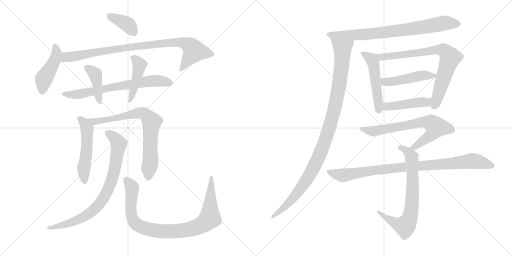
t = 0.00 s
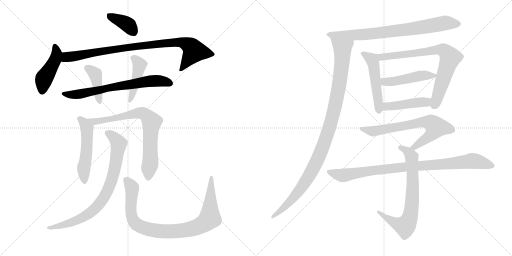
t = 3.00 s
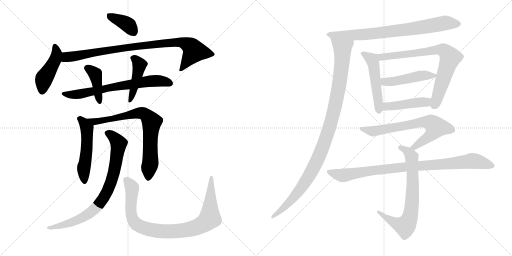
t = 6.00 s
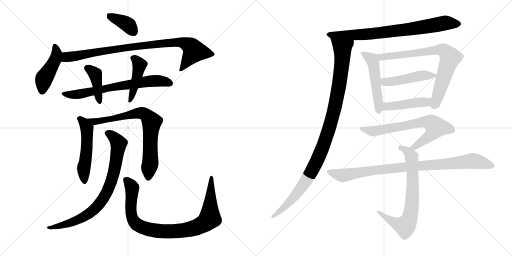
t = 9.00 s
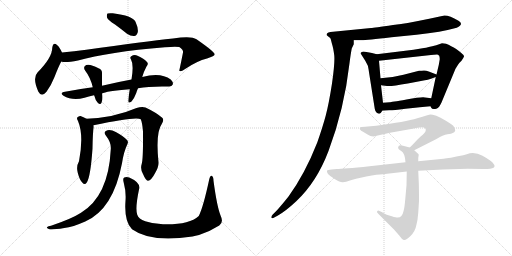
t = 12.00 s
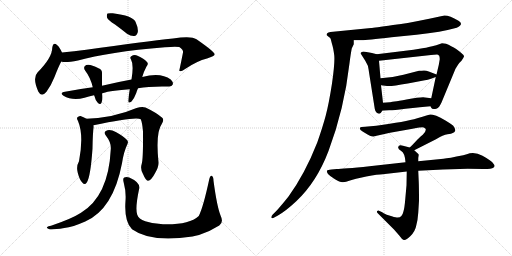
t = 15.00 s

The animated SVG that drew these frames (rendered in a browser with its animation timeline set to each time). Animation: 19 CSS @keyframes rules; one cycle of 15.00 s.

<svg version="1.1" viewBox="0 0 2048 1024" xmlns="http://www.w3.org/2000/svg">
  <g stroke="lightgray" stroke-dasharray="1,1" stroke-width="1" transform="scale(4, 4)">
    <line x1="0" y1="0" x2="256" y2="256"></line>
    <line x1="256" y1="0" x2="0" y2="256"></line>
    <line x1="128" y1="0" x2="128" y2="256"></line>
    <line x1="0" y1="128" x2="256" y2="128"></line>
    <line x1="256" y1="0" x2="512" y2="256"></line>
    <line x1="512" y1="0" x2="256" y2="256"></line>
    <line x1="384" y1="0" x2="384" y2="256"></line>
    <line x1="256" y1="128" x2="512" y2="128"></line>
  </g>
<g transform="scale(1, -1) translate(0, -850)">
   <style type="text/css">
    @keyframes keyframes0 {
      from {
       stroke: black;
       stroke-dashoffset: 378;
       stroke-width: 128;
       }
       55% {
       animation-timing-function: step-end;
       stroke: black;
       stroke-dashoffset: 0;
       stroke-width: 128;
       }
       to {
       stroke: black;
       stroke-width: 1024;
       }
       }
       #make-me-a-hanzi-animation-0 {
         animation: keyframes0 0.557617s both;
         animation-delay: 0.000000s;
         animation-timing-function: linear;
       }
    @keyframes keyframes1 {
      from {
       stroke: black;
       stroke-dashoffset: 446;
       stroke-width: 128;
       }
       59% {
       animation-timing-function: step-end;
       stroke: black;
       stroke-dashoffset: 0;
       stroke-width: 128;
       }
       to {
       stroke: black;
       stroke-width: 1024;
       }
       }
       #make-me-a-hanzi-animation-1 {
         animation: keyframes1 0.612956s both;
         animation-delay: 0.557617s;
         animation-timing-function: linear;
       }
    @keyframes keyframes2 {
      from {
       stroke: black;
       stroke-dashoffset: 895;
       stroke-width: 128;
       }
       74% {
       animation-timing-function: step-end;
       stroke: black;
       stroke-dashoffset: 0;
       stroke-width: 128;
       }
       to {
       stroke: black;
       stroke-width: 1024;
       }
       }
       #make-me-a-hanzi-animation-2 {
         animation: keyframes2 0.978353s both;
         animation-delay: 1.170573s;
         animation-timing-function: linear;
       }
    @keyframes keyframes3 {
      from {
       stroke: black;
       stroke-dashoffset: 687;
       stroke-width: 128;
       }
       69% {
       animation-timing-function: step-end;
       stroke: black;
       stroke-dashoffset: 0;
       stroke-width: 128;
       }
       to {
       stroke: black;
       stroke-width: 1024;
       }
       }
       #make-me-a-hanzi-animation-3 {
         animation: keyframes3 0.809082s both;
         animation-delay: 2.148926s;
         animation-timing-function: linear;
       }
    @keyframes keyframes4 {
      from {
       stroke: black;
       stroke-dashoffset: 404;
       stroke-width: 128;
       }
       57% {
       animation-timing-function: step-end;
       stroke: black;
       stroke-dashoffset: 0;
       stroke-width: 128;
       }
       to {
       stroke: black;
       stroke-width: 1024;
       }
       }
       #make-me-a-hanzi-animation-4 {
         animation: keyframes4 0.578776s both;
         animation-delay: 2.958008s;
         animation-timing-function: linear;
       }
    @keyframes keyframes5 {
      from {
       stroke: black;
       stroke-dashoffset: 439;
       stroke-width: 128;
       }
       59% {
       animation-timing-function: step-end;
       stroke: black;
       stroke-dashoffset: 0;
       stroke-width: 128;
       }
       to {
       stroke: black;
       stroke-width: 1024;
       }
       }
       #make-me-a-hanzi-animation-5 {
         animation: keyframes5 0.607259s both;
         animation-delay: 3.536784s;
         animation-timing-function: linear;
       }
    @keyframes keyframes6 {
      from {
       stroke: black;
       stroke-dashoffset: 518;
       stroke-width: 128;
       }
       63% {
       animation-timing-function: step-end;
       stroke: black;
       stroke-dashoffset: 0;
       stroke-width: 128;
       }
       to {
       stroke: black;
       stroke-width: 1024;
       }
       }
       #make-me-a-hanzi-animation-6 {
         animation: keyframes6 0.671549s both;
         animation-delay: 4.144043s;
         animation-timing-function: linear;
       }
    @keyframes keyframes7 {
      from {
       stroke: black;
       stroke-dashoffset: 756;
       stroke-width: 128;
       }
       71% {
       animation-timing-function: step-end;
       stroke: black;
       stroke-dashoffset: 0;
       stroke-width: 128;
       }
       to {
       stroke: black;
       stroke-width: 1024;
       }
       }
       #make-me-a-hanzi-animation-7 {
         animation: keyframes7 0.865234s both;
         animation-delay: 4.815592s;
         animation-timing-function: linear;
       }
    @keyframes keyframes8 {
      from {
       stroke: black;
       stroke-dashoffset: 801;
       stroke-width: 128;
       }
       72% {
       animation-timing-function: step-end;
       stroke: black;
       stroke-dashoffset: 0;
       stroke-width: 128;
       }
       to {
       stroke: black;
       stroke-width: 1024;
       }
       }
       #make-me-a-hanzi-animation-8 {
         animation: keyframes8 0.901855s both;
         animation-delay: 5.680826s;
         animation-timing-function: linear;
       }
    @keyframes keyframes9 {
      from {
       stroke: black;
       stroke-dashoffset: 922;
       stroke-width: 128;
       }
       75% {
       animation-timing-function: step-end;
       stroke: black;
       stroke-dashoffset: 0;
       stroke-width: 128;
       }
       to {
       stroke: black;
       stroke-width: 1024;
       }
       }
       #make-me-a-hanzi-animation-9 {
         animation: keyframes9 1.000326s both;
         animation-delay: 6.582681s;
         animation-timing-function: linear;
       }
    @keyframes keyframes10 {
      from {
       stroke: black;
       stroke-dashoffset: 774;
       stroke-width: 128;
       }
       72% {
       animation-timing-function: step-end;
       stroke: black;
       stroke-dashoffset: 0;
       stroke-width: 128;
       }
       to {
       stroke: black;
       stroke-width: 1024;
       }
       }
       #make-me-a-hanzi-animation-10 {
         animation: keyframes10 0.879883s both;
         animation-delay: 7.583007s;
         animation-timing-function: linear;
       }
    @keyframes keyframes11 {
      from {
       stroke: black;
       stroke-dashoffset: 1062;
       stroke-width: 128;
       }
       78% {
       animation-timing-function: step-end;
       stroke: black;
       stroke-dashoffset: 0;
       stroke-width: 128;
       }
       to {
       stroke: black;
       stroke-width: 1024;
       }
       }
       #make-me-a-hanzi-animation-11 {
         animation: keyframes11 1.114258s both;
         animation-delay: 8.462890s;
         animation-timing-function: linear;
       }
    @keyframes keyframes12 {
      from {
       stroke: black;
       stroke-dashoffset: 508;
       stroke-width: 128;
       }
       62% {
       animation-timing-function: step-end;
       stroke: black;
       stroke-dashoffset: 0;
       stroke-width: 128;
       }
       to {
       stroke: black;
       stroke-width: 1024;
       }
       }
       #make-me-a-hanzi-animation-12 {
         animation: keyframes12 0.663411s both;
         animation-delay: 9.577148s;
         animation-timing-function: linear;
       }
    @keyframes keyframes13 {
      from {
       stroke: black;
       stroke-dashoffset: 760;
       stroke-width: 128;
       }
       71% {
       animation-timing-function: step-end;
       stroke: black;
       stroke-dashoffset: 0;
       stroke-width: 128;
       }
       to {
       stroke: black;
       stroke-width: 1024;
       }
       }
       #make-me-a-hanzi-animation-13 {
         animation: keyframes13 0.868490s both;
         animation-delay: 10.240559s;
         animation-timing-function: linear;
       }
    @keyframes keyframes14 {
      from {
       stroke: black;
       stroke-dashoffset: 470;
       stroke-width: 128;
       }
       60% {
       animation-timing-function: step-end;
       stroke: black;
       stroke-dashoffset: 0;
       stroke-width: 128;
       }
       to {
       stroke: black;
       stroke-width: 1024;
       }
       }
       #make-me-a-hanzi-animation-14 {
         animation: keyframes14 0.632487s both;
         animation-delay: 11.109049s;
         animation-timing-function: linear;
       }
    @keyframes keyframes15 {
      from {
       stroke: black;
       stroke-dashoffset: 449;
       stroke-width: 128;
       }
       59% {
       animation-timing-function: step-end;
       stroke: black;
       stroke-dashoffset: 0;
       stroke-width: 128;
       }
       to {
       stroke: black;
       stroke-width: 1024;
       }
       }
       #make-me-a-hanzi-animation-15 {
         animation: keyframes15 0.615397s both;
         animation-delay: 11.741536s;
         animation-timing-function: linear;
       }
    @keyframes keyframes16 {
      from {
       stroke: black;
       stroke-dashoffset: 696;
       stroke-width: 128;
       }
       69% {
       animation-timing-function: step-end;
       stroke: black;
       stroke-dashoffset: 0;
       stroke-width: 128;
       }
       to {
       stroke: black;
       stroke-width: 1024;
       }
       }
       #make-me-a-hanzi-animation-16 {
         animation: keyframes16 0.816406s both;
         animation-delay: 12.356933s;
         animation-timing-function: linear;
       }
    @keyframes keyframes17 {
      from {
       stroke: black;
       stroke-dashoffset: 720;
       stroke-width: 128;
       }
       70% {
       animation-timing-function: step-end;
       stroke: black;
       stroke-dashoffset: 0;
       stroke-width: 128;
       }
       to {
       stroke: black;
       stroke-width: 1024;
       }
       }
       #make-me-a-hanzi-animation-17 {
         animation: keyframes17 0.835938s both;
         animation-delay: 13.173339s;
         animation-timing-function: linear;
       }
    @keyframes keyframes18 {
      from {
       stroke: black;
       stroke-dashoffset: 915;
       stroke-width: 128;
       }
       75% {
       animation-timing-function: step-end;
       stroke: black;
       stroke-dashoffset: 0;
       stroke-width: 128;
       }
       to {
       stroke: black;
       stroke-width: 1024;
       }
       }
       #make-me-a-hanzi-animation-18 {
         animation: keyframes18 0.994629s both;
         animation-delay: 14.009277s;
         animation-timing-function: linear;
       }
</style>
<path d="M 460.0 752.0 Q 482.0 736.0 508.0 715.0 Q 523.0 705.0 537.0 706.0 Q 547.0 707.0 551.0 721.0 Q 554.0 736.0 542.0 763.0 Q 530.0 788.0 451.0 797.0 Q 435.0 798.0 430.0 796.0 Q 426.0 792.0 428.0 780.0 Q 432.0 770.0 460.0 752.0 Z" fill="lightgray"></path> 
<path d="M 248.0 640.0 Q 238.0 662.0 229.0 669.0 Q 213.0 684.0 209.0 659.0 Q 209.0 620.0 150.0 560.0 Q 129.0 539.0 153.0 484.0 Q 166.0 459.0 186.0 483.0 Q 204.0 507.0 218.0 542.0 Q 233.0 581.0 245.0 604.0 C 255.0 624.0 255.0 624.0 248.0 640.0 Z" fill="lightgray"></path> 
<path d="M 245.0 604.0 Q 260.0 598.0 312.0 608.0 Q 432.0 642.0 660.0 661.0 Q 703.0 665.0 717.0 662.0 Q 735.0 649.0 732.0 640.0 Q 725.0 604.0 717.0 567.0 L 719.0 566.0 Q 726.0 562.0 742.0 575.0 Q 788.0 606.0 828.0 616.0 Q 859.0 626.0 859.0 633.0 Q 858.0 643.0 786.0 693.0 Q 765.0 708.0 692.0 696.0 Q 581.0 684.0 345.0 651.0 Q 296.0 644.0 248.0 640.0 C 218.0 637.0 215.0 607.0 245.0 604.0 Z" fill="lightgray"></path> 
<path d="M 552.0 497.0 Q 600.0 506.0 674.0 504.0 Q 687.0 503.0 691.0 512.0 Q 694.0 521.0 683.0 532.0 Q 643.0 562.0 569.0 542.0 L 526.0 532.0 Q 471.0 522.0 408.0 507.0 L 371.0 501.0 Q 317.0 494.0 260.0 483.0 Q 236.0 479.0 254.0 467.0 Q 290.0 446.0 338.0 459.0 Q 354.0 465.0 376.0 469.0 L 408.0 476.0 Q 423.0 485.0 519.0 493.0 L 552.0 497.0 Z" fill="lightgray"></path> 
<path d="M 408.0 507.0 L 408.0 556.0 Q 409.0 572.0 394.0 577.0 Q 361.0 595.0 345.0 590.0 Q 330.0 583.0 341.0 567.0 Q 362.0 540.0 371.0 501.0 C 378.0 472.0 368.0 488.0 376.0 469.0 L 377.0 468.0 Q 381.0 450.0 391.0 439.0 Q 401.0 429.0 406.0 439.0 Q 412.0 455.0 409.0 473.0 Q 408.0 474.0 408.0 476.0 L 408.0 507.0 Z" fill="lightgray"></path> 
<path d="M 569.0 542.0 Q 569.0 543.0 570.0 545.0 Q 574.0 561.0 586.0 584.0 Q 596.0 596.0 587.0 603.0 Q 577.0 616.0 550.0 627.0 Q 537.0 633.0 525.0 625.0 Q 518.0 621.0 524.0 612.0 Q 536.0 591.0 526.0 532.0 L 519.0 493.0 Q 513.0 453.0 513.0 445.0 Q 514.0 435.0 526.0 444.0 Q 536.0 454.0 545.0 478.0 Q 548.0 488.0 552.0 497.0 L 569.0 542.0 Z" fill="lightgray"></path> 
<path d="M 346.0 375.0 Q 334.0 382.0 322.0 386.0 Q 315.0 387.0 309.0 380.0 Q 306.0 376.0 312.0 366.0 Q 336.0 309.0 316.0 205.0 Q 304.0 184.0 311.0 159.0 Q 318.0 131.0 329.0 120.0 Q 339.0 108.0 347.0 120.0 Q 362.0 141.0 370.0 256.0 Q 371.0 323.0 375.0 341.0 Q 375.0 345.0 374.0 349.0 C 373.0 360.0 372.0 361.0 346.0 375.0 Z" fill="lightgray"></path> 
<path d="M 567.0 195.0 Q 560.0 174.0 572.0 154.0 Q 584.0 126.0 592.0 127.0 Q 605.0 128.0 620.0 157.0 Q 635.0 181.0 634.0 200.0 Q 622.0 320.0 647.0 354.0 Q 657.0 369.0 650.0 378.0 Q 625.0 400.0 582.0 420.0 Q 567.0 424.0 546.0 418.0 Q 456.0 379.0 346.0 375.0 C 316.0 374.0 345.0 343.0 374.0 349.0 Q 545.0 385.0 563.0 373.0 Q 569.0 360.0 572.0 324.0 Q 573.0 215.0 567.0 195.0 Z" fill="lightgray"></path> 
<path d="M 443.0 252.0 Q 434.0 66.0 324.0 -1.0 Q 287.0 -25.0 204.0 -53.0 Q 192.0 -54.0 189.0 -58.0 Q 183.0 -62.0 197.0 -67.0 Q 209.0 -70.0 257.0 -62.0 Q 291.0 -58.0 341.0 -36.0 Q 453.0 13.0 488.0 197.0 Q 495.0 243.0 509.0 272.0 Q 515.0 282.0 508.0 290.0 Q 493.0 306.0 463.0 322.0 Q 445.0 332.0 430.0 329.0 Q 411.0 325.0 424.0 307.0 Q 446.0 279.0 443.0 252.0 Z" fill="lightgray"></path> 
<path d="M 883.0 -14.0 Q 868.0 22.0 854.0 127.0 Q 854.0 143.0 847.0 147.0 Q 841.0 150.0 837.0 133.0 Q 813.0 21.0 795.0 -14.0 Q 756.0 -50.0 652.0 -47.0 Q 612.0 -46.0 581.0 -35.0 Q 554.0 -25.0 549.0 -9.0 Q 540.0 16.0 556.0 92.0 Q 565.0 119.0 517.0 140.0 Q 505.0 144.0 497.0 140.0 Q 490.0 136.0 495.0 119.0 Q 505.0 82.0 502.0 47.0 Q 496.0 -37.0 528.0 -67.0 Q 604.0 -122.0 770.0 -96.0 Q 782.0 -93.0 796.0 -90.0 Q 836.0 -78.0 877.0 -52.0 Q 895.0 -39.0 883.0 -14.0 Z" fill="lightgray"></path> 
<path d="M 1415.0 689.5 L 1447.0 689.5 Q 1466.0 689.5 1566.0 701.5 L 1666.0 711.5 Q 1766.0 722.5 1827.0 739.5 Q 1857.0 753.5 1834.0 767.5 Q 1799.0 788.5 1778.0 788.5 L 1759.0 784.5 Q 1743.0 780.5 1717.0 775.5 L 1667.0 765.5 Q 1642.0 759.5 1572.0 750.5 Q 1495.0 738.5 1484.0 738.5 L 1322.0 722.5 Q 1312.0 721.5 1309.0 717.5 Q 1305.0 713.5 1307.0 709.5 L 1322.0 697.5 C 1332.0 689.5 1385.0 689.5 1415.0 689.5 Z" fill="lightgray"></path> 
<path d="M 1415.0 673.5 L 1415.0 689.5 C 1420.0 719.5 1314.0 726.5 1322.0 697.5 L 1328.0 674.5 Q 1333.0 659.5 1337.0 629.5 Q 1340.0 598.5 1328.0 516.5 Q 1315.0 433.5 1303.0 388.5 Q 1291.0 343.5 1269.0 280.5 Q 1220.0 155.5 1154.0 64.5 Q 1126.0 29.5 1108.0 9.5 L 1091.0 -7.5 Q 1085.0 -13.5 1085.0 -19.5 Q 1087.0 -24.5 1093.0 -21.5 L 1110.0 -12.5 Q 1141.0 4.5 1185.0 45.5 Q 1267.0 122.5 1314.0 246.5 Q 1377.0 413.5 1398.0 597.5 Q 1403.0 636.5 1407.0 656.5 L 1415.0 673.5 Z" fill="lightgray"></path> 
<path d="M 1507.0 633.5 L 1488.0 638.5 L 1466.0 642.5 Q 1451.0 645.5 1447.0 642.5 Q 1442.0 639.5 1442.0 637.5 L 1461.0 607.5 L 1471.0 588.5 Q 1473.0 582.5 1476.0 561.5 L 1499.0 415.5 Q 1500.0 406.5 1507.0 399.5 Q 1514.0 394.5 1517.0 395.5 Q 1522.0 394.5 1529.0 407.5 L 1532.0 439.5 L 1524.0 509.5 L 1522.0 537.5 L 1516.0 607.5 C 1514.0 631.5 1514.0 631.5 1507.0 633.5 Z" fill="lightgray"></path> 
<path d="M 1722.0 425.5 L 1725.0 419.5 Q 1729.0 409.5 1748.0 416.5 Q 1756.0 419.5 1766.0 440.5 L 1822.0 575.5 L 1832.0 591.5 Q 1837.0 599.5 1846.0 607.5 Q 1854.0 619.5 1856.0 624.5 Q 1857.0 629.5 1844.0 639.5 Q 1836.0 647.5 1815.0 660.5 Q 1793.0 672.5 1784.0 675.5 L 1768.0 677.5 L 1745.0 669.5 Q 1710.0 660.5 1696.0 658.5 L 1654.0 651.5 L 1507.0 633.5 C 1477.0 629.5 1486.0 604.5 1516.0 607.5 L 1724.0 630.5 Q 1750.0 632.5 1752.0 631.5 Q 1754.0 630.5 1757.0 627.5 Q 1759.0 620.5 1759.0 613.5 L 1755.0 590.5 L 1746.0 552.5 L 1743.0 542.5 L 1725.0 457.5 C 1719.0 428.5 1719.0 428.5 1722.0 425.5 Z" fill="lightgray"></path> 
<path d="M 1746.0 552.5 L 1715.0 564.5 Q 1705.0 568.5 1696.0 568.5 Q 1686.0 567.5 1676.0 567.5 L 1614.0 551.5 Q 1573.0 540.5 1522.0 537.5 C 1492.0 535.5 1494.0 513.5 1524.0 509.5 L 1548.0 506.5 Q 1565.0 504.5 1631.0 516.5 L 1694.0 528.5 Q 1713.0 531.5 1724.0 535.5 L 1743.0 542.5 C 1758.0 547.5 1758.0 547.5 1746.0 552.5 Z" fill="lightgray"></path> 
<path d="M 1529.0 407.5 L 1557.0 409.5 Q 1565.0 408.5 1622.0 415.5 L 1651.0 418.5 Q 1714.0 425.5 1722.0 425.5 C 1752.0 427.5 1755.0 453.5 1725.0 457.5 L 1700.0 460.5 Q 1688.0 463.5 1626.0 452.5 Q 1563.0 441.5 1559.0 441.5 L 1532.0 439.5 C 1502.0 437.5 1499.0 405.5 1529.0 407.5 Z" fill="lightgray"></path> 
<path d="M 1657.0 249.5 L 1744.0 293.5 Q 1773.0 311.5 1790.0 313.5 Q 1806.0 315.5 1813.0 319.5 Q 1819.0 321.5 1821.0 328.5 Q 1822.0 335.5 1813.0 347.5 Q 1805.0 354.5 1780.0 369.5 Q 1762.0 381.5 1745.0 387.5 Q 1728.0 392.5 1722.0 392.5 Q 1716.0 391.5 1669.0 377.5 Q 1622.0 363.5 1505.0 347.5 L 1460.0 343.5 Q 1442.0 343.5 1441.0 340.5 Q 1434.0 332.5 1452.0 323.5 L 1472.0 311.5 Q 1481.0 305.5 1493.0 304.5 L 1560.0 319.5 L 1650.0 335.5 Q 1688.0 341.5 1694.0 340.5 Q 1700.0 339.5 1702.0 335.5 Q 1707.0 326.5 1691.0 311.5 Q 1685.0 307.5 1669.0 291.5 Q 1648.0 268.5 1639.0 260.5 C 1617.0 239.5 1630.0 235.5 1657.0 249.5 Z" fill="lightgray"></path> 
<path d="M 1673.0 205.5 L 1673.0 218.5 L 1675.0 231.5 Q 1675.0 233.5 1668.0 239.5 L 1657.0 249.5 L 1639.0 260.5 L 1612.0 267.5 Q 1594.0 272.5 1593.0 262.5 Q 1590.0 254.5 1605.0 246.5 Q 1620.0 237.5 1622.0 201.5 L 1627.0 164.5 L 1626.0 109.5 L 1621.0 53.5 Q 1618.0 17.5 1614.0 5.5 Q 1608.0 -22.5 1587.0 -19.5 Q 1579.0 -18.5 1557.0 -11.5 Q 1535.0 -4.5 1529.0 1.5 L 1518.0 6.5 Q 1513.0 9.5 1509.0 6.5 Q 1505.0 2.5 1513.0 -4.5 L 1576.0 -67.5 L 1597.0 -91.5 Q 1607.0 -106.5 1615.0 -109.5 Q 1623.0 -112.5 1642.0 -93.5 Q 1661.0 -74.5 1665.0 -51.5 Q 1671.0 -30.5 1673.0 -0.5 L 1676.0 47.5 Q 1676.0 99.5 1675.0 122.5 L 1673.0 167.5 L 1673.0 205.5 Z" fill="lightgray"></path> 
<path d="M 1772.0 172.5 L 1871.0 175.5 Q 1925.0 175.5 1943.0 174.5 Q 1960.0 173.5 1969.0 177.5 Q 1987.0 181.5 1970.0 200.5 Q 1962.0 209.5 1930.0 227.5 Q 1898.0 244.5 1867.0 233.5 L 1853.0 229.5 Q 1794.0 217.5 1774.0 215.5 L 1673.0 205.5 L 1622.0 201.5 L 1478.0 185.5 Q 1371.0 174.5 1347.0 174.5 L 1326.0 172.5 Q 1310.0 171.5 1308.0 167.5 Q 1306.0 163.5 1312.0 154.5 Q 1320.0 145.5 1340.0 133.5 Q 1360.0 120.5 1372.0 121.5 Q 1383.0 122.5 1400.0 128.5 Q 1416.0 134.5 1465.0 144.5 Q 1513.0 153.5 1531.0 153.5 L 1627.0 164.5 L 1673.0 167.5 L 1772.0 172.5 Z" fill="lightgray"></path> 
      <clipPath id="make-me-a-hanzi-clip-0">
      <path d="M 460.0 752.0 Q 482.0 736.0 508.0 715.0 Q 523.0 705.0 537.0 706.0 Q 547.0 707.0 551.0 721.0 Q 554.0 736.0 542.0 763.0 Q 530.0 788.0 451.0 797.0 Q 435.0 798.0 430.0 796.0 Q 426.0 792.0 428.0 780.0 Q 432.0 770.0 460.0 752.0 Z" fill="lightgray"></path>
      </clipPath>
      <path clip-path="url(#make-me-a-hanzi-clip-0)" d="M 435.0 790.0 L 515.0 749.0 L 534.0 723.0 " fill="none" id="make-me-a-hanzi-animation-0" stroke-dasharray="250 500" stroke-linecap="round"></path>

      <clipPath id="make-me-a-hanzi-clip-1">
      <path d="M 248.0 640.0 Q 238.0 662.0 229.0 669.0 Q 213.0 684.0 209.0 659.0 Q 209.0 620.0 150.0 560.0 Q 129.0 539.0 153.0 484.0 Q 166.0 459.0 186.0 483.0 Q 204.0 507.0 218.0 542.0 Q 233.0 581.0 245.0 604.0 C 255.0 624.0 255.0 624.0 248.0 640.0 Z" fill="lightgray"></path>
      </clipPath>
      <path clip-path="url(#make-me-a-hanzi-clip-1)" d="M 219.0 663.0 L 227.0 636.0 L 224.0 624.0 L 175.0 532.0 L 168.0 487.0 " fill="none" id="make-me-a-hanzi-animation-1" stroke-dasharray="318 636" stroke-linecap="round"></path>

      <clipPath id="make-me-a-hanzi-clip-2">
      <path d="M 245.0 604.0 Q 260.0 598.0 312.0 608.0 Q 432.0 642.0 660.0 661.0 Q 703.0 665.0 717.0 662.0 Q 735.0 649.0 732.0 640.0 Q 725.0 604.0 717.0 567.0 L 719.0 566.0 Q 726.0 562.0 742.0 575.0 Q 788.0 606.0 828.0 616.0 Q 859.0 626.0 859.0 633.0 Q 858.0 643.0 786.0 693.0 Q 765.0 708.0 692.0 696.0 Q 581.0 684.0 345.0 651.0 Q 296.0 644.0 248.0 640.0 C 218.0 637.0 215.0 607.0 245.0 604.0 Z" fill="lightgray"></path>
      </clipPath>
      <path clip-path="url(#make-me-a-hanzi-clip-2)" d="M 250.0 610.0 L 264.0 621.0 L 438.0 651.0 L 727.0 681.0 L 756.0 669.0 L 776.0 644.0 L 731.0 577.0 L 722.0 574.0 " fill="none" id="make-me-a-hanzi-animation-2" stroke-dasharray="767 1534" stroke-linecap="round"></path>

      <clipPath id="make-me-a-hanzi-clip-3">
      <path d="M 552.0 497.0 Q 600.0 506.0 674.0 504.0 Q 687.0 503.0 691.0 512.0 Q 694.0 521.0 683.0 532.0 Q 643.0 562.0 569.0 542.0 L 526.0 532.0 Q 471.0 522.0 408.0 507.0 L 371.0 501.0 Q 317.0 494.0 260.0 483.0 Q 236.0 479.0 254.0 467.0 Q 290.0 446.0 338.0 459.0 Q 354.0 465.0 376.0 469.0 L 408.0 476.0 Q 423.0 485.0 519.0 493.0 L 552.0 497.0 Z" fill="lightgray"></path>
      </clipPath>
      <path clip-path="url(#make-me-a-hanzi-clip-3)" d="M 255.0 476.0 L 312.0 473.0 L 613.0 527.0 L 659.0 524.0 L 680.0 516.0 " fill="none" id="make-me-a-hanzi-animation-3" stroke-dasharray="559 1118" stroke-linecap="round"></path>

      <clipPath id="make-me-a-hanzi-clip-4">
      <path d="M 408.0 507.0 L 408.0 556.0 Q 409.0 572.0 394.0 577.0 Q 361.0 595.0 345.0 590.0 Q 330.0 583.0 341.0 567.0 Q 362.0 540.0 371.0 501.0 C 378.0 472.0 368.0 488.0 376.0 469.0 L 377.0 468.0 Q 381.0 450.0 391.0 439.0 Q 401.0 429.0 406.0 439.0 Q 412.0 455.0 409.0 473.0 Q 408.0 474.0 408.0 476.0 L 408.0 507.0 Z" fill="lightgray"></path>
      </clipPath>
      <path clip-path="url(#make-me-a-hanzi-clip-4)" d="M 349.0 577.0 L 381.0 553.0 L 399.0 447.0 " fill="none" id="make-me-a-hanzi-animation-4" stroke-dasharray="276 552" stroke-linecap="round"></path>

      <clipPath id="make-me-a-hanzi-clip-5">
      <path d="M 569.0 542.0 Q 569.0 543.0 570.0 545.0 Q 574.0 561.0 586.0 584.0 Q 596.0 596.0 587.0 603.0 Q 577.0 616.0 550.0 627.0 Q 537.0 633.0 525.0 625.0 Q 518.0 621.0 524.0 612.0 Q 536.0 591.0 526.0 532.0 L 519.0 493.0 Q 513.0 453.0 513.0 445.0 Q 514.0 435.0 526.0 444.0 Q 536.0 454.0 545.0 478.0 Q 548.0 488.0 552.0 497.0 L 569.0 542.0 Z" fill="lightgray"></path>
      </clipPath>
      <path clip-path="url(#make-me-a-hanzi-clip-5)" d="M 535.0 618.0 L 558.0 589.0 L 520.0 448.0 " fill="none" id="make-me-a-hanzi-animation-5" stroke-dasharray="311 622" stroke-linecap="round"></path>

      <clipPath id="make-me-a-hanzi-clip-6">
      <path d="M 346.0 375.0 Q 334.0 382.0 322.0 386.0 Q 315.0 387.0 309.0 380.0 Q 306.0 376.0 312.0 366.0 Q 336.0 309.0 316.0 205.0 Q 304.0 184.0 311.0 159.0 Q 318.0 131.0 329.0 120.0 Q 339.0 108.0 347.0 120.0 Q 362.0 141.0 370.0 256.0 Q 371.0 323.0 375.0 341.0 Q 375.0 345.0 374.0 349.0 C 373.0 360.0 372.0 361.0 346.0 375.0 Z" fill="lightgray"></path>
      </clipPath>
      <path clip-path="url(#make-me-a-hanzi-clip-6)" d="M 319.0 375.0 L 348.0 337.0 L 347.0 245.0 L 335.0 180.0 L 338.0 124.0 " fill="none" id="make-me-a-hanzi-animation-6" stroke-dasharray="390 780" stroke-linecap="round"></path>

      <clipPath id="make-me-a-hanzi-clip-7">
      <path d="M 567.0 195.0 Q 560.0 174.0 572.0 154.0 Q 584.0 126.0 592.0 127.0 Q 605.0 128.0 620.0 157.0 Q 635.0 181.0 634.0 200.0 Q 622.0 320.0 647.0 354.0 Q 657.0 369.0 650.0 378.0 Q 625.0 400.0 582.0 420.0 Q 567.0 424.0 546.0 418.0 Q 456.0 379.0 346.0 375.0 C 316.0 374.0 345.0 343.0 374.0 349.0 Q 545.0 385.0 563.0 373.0 Q 569.0 360.0 572.0 324.0 Q 573.0 215.0 567.0 195.0 Z" fill="lightgray"></path>
      </clipPath>
      <path clip-path="url(#make-me-a-hanzi-clip-7)" d="M 354.0 375.0 L 386.0 361.0 L 531.0 394.0 L 579.0 394.0 L 607.0 362.0 L 601.0 313.0 L 602.0 209.0 L 593.0 137.0 " fill="none" id="make-me-a-hanzi-animation-7" stroke-dasharray="628 1256" stroke-linecap="round"></path>

      <clipPath id="make-me-a-hanzi-clip-8">
      <path d="M 443.0 252.0 Q 434.0 66.0 324.0 -1.0 Q 287.0 -25.0 204.0 -53.0 Q 192.0 -54.0 189.0 -58.0 Q 183.0 -62.0 197.0 -67.0 Q 209.0 -70.0 257.0 -62.0 Q 291.0 -58.0 341.0 -36.0 Q 453.0 13.0 488.0 197.0 Q 495.0 243.0 509.0 272.0 Q 515.0 282.0 508.0 290.0 Q 493.0 306.0 463.0 322.0 Q 445.0 332.0 430.0 329.0 Q 411.0 325.0 424.0 307.0 Q 446.0 279.0 443.0 252.0 Z" fill="lightgray"></path>
      </clipPath>
      <path clip-path="url(#make-me-a-hanzi-clip-8)" d="M 430.0 317.0 L 449.0 307.0 L 475.0 276.0 L 455.0 155.0 L 418.0 64.0 L 387.0 22.0 L 339.0 -16.0 L 245.0 -54.0 L 198.0 -58.0 " fill="none" id="make-me-a-hanzi-animation-8" stroke-dasharray="673 1346" stroke-linecap="round"></path>

      <clipPath id="make-me-a-hanzi-clip-9">
      <path d="M 883.0 -14.0 Q 868.0 22.0 854.0 127.0 Q 854.0 143.0 847.0 147.0 Q 841.0 150.0 837.0 133.0 Q 813.0 21.0 795.0 -14.0 Q 756.0 -50.0 652.0 -47.0 Q 612.0 -46.0 581.0 -35.0 Q 554.0 -25.0 549.0 -9.0 Q 540.0 16.0 556.0 92.0 Q 565.0 119.0 517.0 140.0 Q 505.0 144.0 497.0 140.0 Q 490.0 136.0 495.0 119.0 Q 505.0 82.0 502.0 47.0 Q 496.0 -37.0 528.0 -67.0 Q 604.0 -122.0 770.0 -96.0 Q 782.0 -93.0 796.0 -90.0 Q 836.0 -78.0 877.0 -52.0 Q 895.0 -39.0 883.0 -14.0 Z" fill="lightgray"></path>
      </clipPath>
      <path clip-path="url(#make-me-a-hanzi-clip-9)" d="M 504.0 132.0 L 527.0 103.0 L 524.0 2.0 L 539.0 -40.0 L 586.0 -66.0 L 667.0 -76.0 L 755.0 -68.0 L 792.0 -57.0 L 835.0 -28.0 L 846.0 141.0 " fill="none" id="make-me-a-hanzi-animation-9" stroke-dasharray="794 1588" stroke-linecap="round"></path>

      <clipPath id="make-me-a-hanzi-clip-10">
      <path d="M 1415.0 689.5 L 1447.0 689.5 Q 1466.0 689.5 1566.0 701.5 L 1666.0 711.5 Q 1766.0 722.5 1827.0 739.5 Q 1857.0 753.5 1834.0 767.5 Q 1799.0 788.5 1778.0 788.5 L 1759.0 784.5 Q 1743.0 780.5 1717.0 775.5 L 1667.0 765.5 Q 1642.0 759.5 1572.0 750.5 Q 1495.0 738.5 1484.0 738.5 L 1322.0 722.5 Q 1312.0 721.5 1309.0 717.5 Q 1305.0 713.5 1307.0 709.5 L 1322.0 697.5 C 1332.0 689.5 1385.0 689.5 1415.0 689.5 Z" fill="lightgray"></path>
      </clipPath>
      <path clip-path="url(#make-me-a-hanzi-clip-10)" d="M 1315.0 711.5 L 1456.0 712.5 L 1552.0 721.5 L 1778.0 758.5 L 1829.0 753.5 " fill="none" id="make-me-a-hanzi-animation-10" stroke-dasharray="646 1292" stroke-linecap="round"></path>

      <clipPath id="make-me-a-hanzi-clip-11">
      <path d="M 1415.0 673.5 L 1415.0 689.5 C 1420.0 719.5 1314.0 726.5 1322.0 697.5 L 1328.0 674.5 Q 1333.0 659.5 1337.0 629.5 Q 1340.0 598.5 1328.0 516.5 Q 1315.0 433.5 1303.0 388.5 Q 1291.0 343.5 1269.0 280.5 Q 1220.0 155.5 1154.0 64.5 Q 1126.0 29.5 1108.0 9.5 L 1091.0 -7.5 Q 1085.0 -13.5 1085.0 -19.5 Q 1087.0 -24.5 1093.0 -21.5 L 1110.0 -12.5 Q 1141.0 4.5 1185.0 45.5 Q 1267.0 122.5 1314.0 246.5 Q 1377.0 413.5 1398.0 597.5 Q 1403.0 636.5 1407.0 656.5 L 1415.0 673.5 Z" fill="lightgray"></path>
      </clipPath>
      <path clip-path="url(#make-me-a-hanzi-clip-11)" d="M 1329.0 693.5 L 1370.0 656.5 L 1370.0 627.5 L 1358.0 515.5 L 1312.0 320.5 L 1272.0 216.5 L 1221.0 122.5 L 1167.0 50.5 L 1090.0 -14.5 " fill="none" id="make-me-a-hanzi-animation-11" stroke-dasharray="934 1868" stroke-linecap="round"></path>

      <clipPath id="make-me-a-hanzi-clip-12">
      <path d="M 1507.0 633.5 L 1488.0 638.5 L 1466.0 642.5 Q 1451.0 645.5 1447.0 642.5 Q 1442.0 639.5 1442.0 637.5 L 1461.0 607.5 L 1471.0 588.5 Q 1473.0 582.5 1476.0 561.5 L 1499.0 415.5 Q 1500.0 406.5 1507.0 399.5 Q 1514.0 394.5 1517.0 395.5 Q 1522.0 394.5 1529.0 407.5 L 1532.0 439.5 L 1524.0 509.5 L 1522.0 537.5 L 1516.0 607.5 C 1514.0 631.5 1514.0 631.5 1507.0 633.5 Z" fill="lightgray"></path>
      </clipPath>
      <path clip-path="url(#make-me-a-hanzi-clip-12)" d="M 1449.0 635.5 L 1479.0 619.5 L 1493.0 598.5 L 1515.0 406.5 " fill="none" id="make-me-a-hanzi-animation-12" stroke-dasharray="380 760" stroke-linecap="round"></path>

      <clipPath id="make-me-a-hanzi-clip-13">
      <path d="M 1722.0 425.5 L 1725.0 419.5 Q 1729.0 409.5 1748.0 416.5 Q 1756.0 419.5 1766.0 440.5 L 1822.0 575.5 L 1832.0 591.5 Q 1837.0 599.5 1846.0 607.5 Q 1854.0 619.5 1856.0 624.5 Q 1857.0 629.5 1844.0 639.5 Q 1836.0 647.5 1815.0 660.5 Q 1793.0 672.5 1784.0 675.5 L 1768.0 677.5 L 1745.0 669.5 Q 1710.0 660.5 1696.0 658.5 L 1654.0 651.5 L 1507.0 633.5 C 1477.0 629.5 1486.0 604.5 1516.0 607.5 L 1724.0 630.5 Q 1750.0 632.5 1752.0 631.5 Q 1754.0 630.5 1757.0 627.5 Q 1759.0 620.5 1759.0 613.5 L 1755.0 590.5 L 1746.0 552.5 L 1743.0 542.5 L 1725.0 457.5 C 1719.0 428.5 1719.0 428.5 1722.0 425.5 Z" fill="lightgray"></path>
      </clipPath>
      <path clip-path="url(#make-me-a-hanzi-clip-13)" d="M 1515.0 628.5 L 1525.0 621.5 L 1537.0 622.5 L 1757.0 652.5 L 1783.0 642.5 L 1801.0 619.5 L 1738.0 428.5 " fill="none" id="make-me-a-hanzi-animation-13" stroke-dasharray="632 1264" stroke-linecap="round"></path>

      <clipPath id="make-me-a-hanzi-clip-14">
      <path d="M 1746.0 552.5 L 1715.0 564.5 Q 1705.0 568.5 1696.0 568.5 Q 1686.0 567.5 1676.0 567.5 L 1614.0 551.5 Q 1573.0 540.5 1522.0 537.5 C 1492.0 535.5 1494.0 513.5 1524.0 509.5 L 1548.0 506.5 Q 1565.0 504.5 1631.0 516.5 L 1694.0 528.5 Q 1713.0 531.5 1724.0 535.5 L 1743.0 542.5 C 1758.0 547.5 1758.0 547.5 1746.0 552.5 Z" fill="lightgray"></path>
      </clipPath>
      <path clip-path="url(#make-me-a-hanzi-clip-14)" d="M 1531.0 531.5 L 1538.0 523.5 L 1559.0 523.5 L 1675.0 546.5 L 1739.0 549.5 " fill="none" id="make-me-a-hanzi-animation-14" stroke-dasharray="342 684" stroke-linecap="round"></path>

      <clipPath id="make-me-a-hanzi-clip-15">
      <path d="M 1529.0 407.5 L 1557.0 409.5 Q 1565.0 408.5 1622.0 415.5 L 1651.0 418.5 Q 1714.0 425.5 1722.0 425.5 C 1752.0 427.5 1755.0 453.5 1725.0 457.5 L 1700.0 460.5 Q 1688.0 463.5 1626.0 452.5 Q 1563.0 441.5 1559.0 441.5 L 1532.0 439.5 C 1502.0 437.5 1499.0 405.5 1529.0 407.5 Z" fill="lightgray"></path>
      </clipPath>
      <path clip-path="url(#make-me-a-hanzi-clip-15)" d="M 1536.0 412.5 L 1547.0 424.5 L 1677.0 441.5 L 1704.0 442.5 L 1719.0 431.5 " fill="none" id="make-me-a-hanzi-animation-15" stroke-dasharray="321 642" stroke-linecap="round"></path>

      <clipPath id="make-me-a-hanzi-clip-16">
      <path d="M 1657.0 249.5 L 1744.0 293.5 Q 1773.0 311.5 1790.0 313.5 Q 1806.0 315.5 1813.0 319.5 Q 1819.0 321.5 1821.0 328.5 Q 1822.0 335.5 1813.0 347.5 Q 1805.0 354.5 1780.0 369.5 Q 1762.0 381.5 1745.0 387.5 Q 1728.0 392.5 1722.0 392.5 Q 1716.0 391.5 1669.0 377.5 Q 1622.0 363.5 1505.0 347.5 L 1460.0 343.5 Q 1442.0 343.5 1441.0 340.5 Q 1434.0 332.5 1452.0 323.5 L 1472.0 311.5 Q 1481.0 305.5 1493.0 304.5 L 1560.0 319.5 L 1650.0 335.5 Q 1688.0 341.5 1694.0 340.5 Q 1700.0 339.5 1702.0 335.5 Q 1707.0 326.5 1691.0 311.5 Q 1685.0 307.5 1669.0 291.5 Q 1648.0 268.5 1639.0 260.5 C 1617.0 239.5 1630.0 235.5 1657.0 249.5 Z" fill="lightgray"></path>
      </clipPath>
      <path clip-path="url(#make-me-a-hanzi-clip-16)" d="M 1446.0 335.5 L 1495.0 325.5 L 1704.0 363.5 L 1737.0 350.5 L 1744.0 341.5 L 1726.0 313.5 L 1658.0 262.5 L 1646.0 261.5 " fill="none" id="make-me-a-hanzi-animation-16" stroke-dasharray="568 1136" stroke-linecap="round"></path>

      <clipPath id="make-me-a-hanzi-clip-17">
      <path d="M 1673.0 205.5 L 1673.0 218.5 L 1675.0 231.5 Q 1675.0 233.5 1668.0 239.5 L 1657.0 249.5 L 1639.0 260.5 L 1612.0 267.5 Q 1594.0 272.5 1593.0 262.5 Q 1590.0 254.5 1605.0 246.5 Q 1620.0 237.5 1622.0 201.5 L 1627.0 164.5 L 1626.0 109.5 L 1621.0 53.5 Q 1618.0 17.5 1614.0 5.5 Q 1608.0 -22.5 1587.0 -19.5 Q 1579.0 -18.5 1557.0 -11.5 Q 1535.0 -4.5 1529.0 1.5 L 1518.0 6.5 Q 1513.0 9.5 1509.0 6.5 Q 1505.0 2.5 1513.0 -4.5 L 1576.0 -67.5 L 1597.0 -91.5 Q 1607.0 -106.5 1615.0 -109.5 Q 1623.0 -112.5 1642.0 -93.5 Q 1661.0 -74.5 1665.0 -51.5 Q 1671.0 -30.5 1673.0 -0.5 L 1676.0 47.5 Q 1676.0 99.5 1675.0 122.5 L 1673.0 167.5 L 1673.0 205.5 Z" fill="lightgray"></path>
      </clipPath>
      <path clip-path="url(#make-me-a-hanzi-clip-17)" d="M 1602.0 260.5 L 1634.0 241.5 L 1647.0 223.5 L 1651.0 91.5 L 1640.0 -17.5 L 1620.0 -54.5 L 1574.0 -37.5 L 1514.0 1.5 " fill="none" id="make-me-a-hanzi-animation-17" stroke-dasharray="592 1184" stroke-linecap="round"></path>

      <clipPath id="make-me-a-hanzi-clip-18">
      <path d="M 1772.0 172.5 L 1871.0 175.5 Q 1925.0 175.5 1943.0 174.5 Q 1960.0 173.5 1969.0 177.5 Q 1987.0 181.5 1970.0 200.5 Q 1962.0 209.5 1930.0 227.5 Q 1898.0 244.5 1867.0 233.5 L 1853.0 229.5 Q 1794.0 217.5 1774.0 215.5 L 1673.0 205.5 L 1622.0 201.5 L 1478.0 185.5 Q 1371.0 174.5 1347.0 174.5 L 1326.0 172.5 Q 1310.0 171.5 1308.0 167.5 Q 1306.0 163.5 1312.0 154.5 Q 1320.0 145.5 1340.0 133.5 Q 1360.0 120.5 1372.0 121.5 Q 1383.0 122.5 1400.0 128.5 Q 1416.0 134.5 1465.0 144.5 Q 1513.0 153.5 1531.0 153.5 L 1627.0 164.5 L 1673.0 167.5 L 1772.0 172.5 Z" fill="lightgray"></path>
      </clipPath>
      <path clip-path="url(#make-me-a-hanzi-clip-18)" d="M 1315.0 162.5 L 1374.0 148.5 L 1530.0 173.5 L 1891.0 206.5 L 1967.0 189.5 " fill="none" id="make-me-a-hanzi-animation-18" stroke-dasharray="787 1574" stroke-linecap="round"></path>

</g>
</svg>
